Run: headless pygame with SDL's dummy video driver; simulated clock (each Clock.tick advances the game by its frame time, no real sleeping); random seed 0; keys injected as events and as key.get_pressed() state; no mouse input.
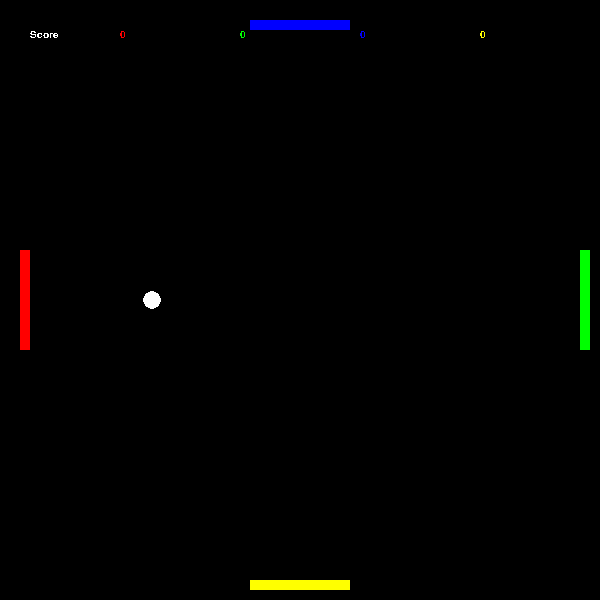
Frame 1 of 4 · flips 1–60 · no input
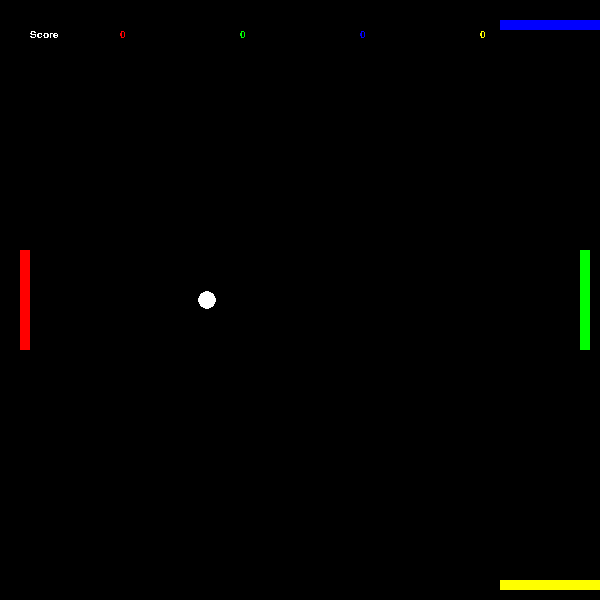
Frame 2 of 4 · flips 61–180 · tapped SPACE, RETURN · held RIGHT (→), D
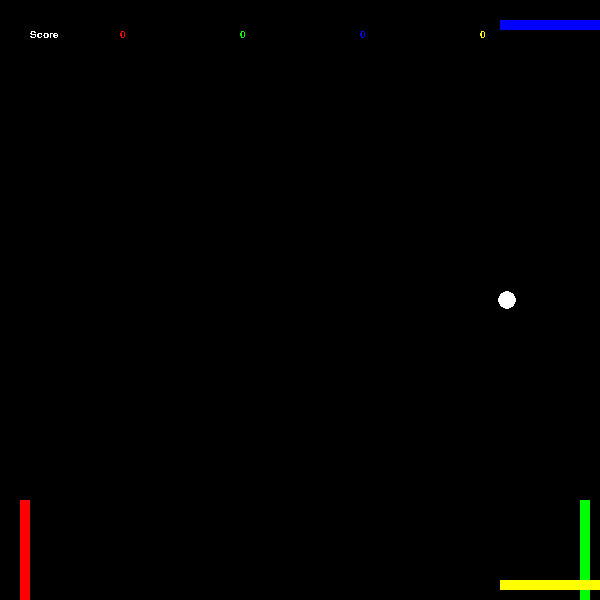
Frame 3 of 4 · flips 181–300 · held DOWN (↓), S
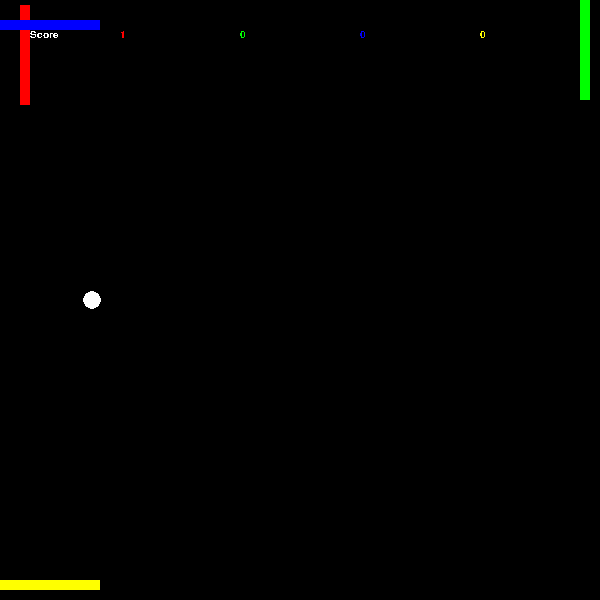
Frame 4 of 4 · flips 301–420 · held LEFT (←), A, UP (↑), W

The pygame program that drew these frames:

import pygame

### Colors
WHITE = (255, 255, 255)
RED = (255,0,0)
GREEN = (0,255,0)
BLUE = (0,0,255)
YELLOW = (255,255,0)
BLACK = (0,0,0)

#Colors of players
py1_Color = RED
py2_Color = GREEN
py3_Color = BLUE
py4_Color = YELLOW

### Constants
W = 600 # Width of the game table
H = W # Height of the game table Game should be a square always to be fair for 4 player game

FourPlayers = True ## 2 Players or 4 Players mode

### PY GAME FONT
pygame.font.init()
comic = pygame.font.SysFont('Comic Sans MS', 15)

### Variables
wt = 10 #thread update wait time 

#Player Coordinates
p1x = W/30
p1y = H/2 - ((W/60)**2)/2

p2x = W-(W/30)
p2y = H/2 - ((W/60)**2)/2

if FourPlayers:
    p3x = W/2 - ((H/60)**2)/2
    p3y = H/30

    p4x = W/2 - ((H/60)**2)/2
    p4y = H-(H/30)

ball_thrower = 0 #No player is ball thrower in the first run, to get score the corresponding player should throw the ball, it is a little bit different in my game original one because of 4 play rules.

#Player Scores
p1score = 0
p2score = 0

if FourPlayers:
    p3score = 0
    p4score = 0 

# W-S Key Params
w_p = False
s_p = False
wsr = False
# Up-Down Key Params
up_p = False
down_p = False
udr = False

if FourPlayers:
    # A-D Key Params
    a_p = False
    d_p = False
    adr = False
    # Left-Right Key Params
    left_p = False
    right_p = False
    lrr = False

##Screen Margins for Paddles
dmH = H/40
dmW = W/40

#Vertical Players Paddle Size (Players which stands right and left)
paddle_width_v = W/60
paddle_height_v = paddle_width_v**2

#Horizontal Players Paddle Size (Players which stands up and down)
paddle_height_h = H/60
paddle_width_h = paddle_height_h**2

## Ball Geometry
bx = W/2 #Ball X Position
by = H/2 #Ball Y Position
bw = W/65 #Ball diameter

## Ball Velocity 
velocity_raito = 240 #Initial velocity ratio (bigger makes the game slower, smaller makes the game faster)
bxv = -H/velocity_raito # Ball X Velocity
byv = 0 #Ball Y Velocity

### Functions
def drawpaddle(x, y, w, h, color=WHITE):
    pygame.draw.rect(screen, color, (x, y, w, h))

def drawball(x, y):
    pygame.draw.circle(screen, WHITE, (int(x), int(y)), int(bw))

''' 
Updates Player Locations
''' 
def uploc():
    global p1y
    global p2y
    
    if FourPlayers:
        global p3x
        global p4x    

    if w_p:
        if p1y-(dmH) < 0:
            py1 = 0
        else:
            p1y -= dmH
    elif s_p:
        if p1y+(dmH)+paddle_height_v > H:
            p1y = H-paddle_height_v
        else:
            p1y += dmH

    if up_p:
        if p2y-(dmH) < 0:
            p2y = 0
        else:
            p2y -= dmH
    elif down_p:
        if p2y+(dmH)+paddle_height_v > H:
            p2y = H-paddle_height_v
        else:
            p2y += dmH

    if FourPlayers:
        if a_p:
            if p3x-(dmW)<0:
                p3x = 0
            else:
                p3x -=dmW
        elif d_p:
            if p3x+(dmW)+paddle_width_h>W:
                p3x = W-paddle_width_h
            else:
                p3x += dmW

        if left_p:
            if p4x-(dmW)<0:
                p4x = 0
            else:
                p4x -=dmW
        elif right_p:
            if p4x+(dmW)+paddle_width_h>W:
                p4x = W-paddle_width_h
            else:
                p4x += dmW

 
''' 
Updates Ball And Game Scores
''' 
def upblnv():

    global ball_thrower

    global bx
    global bxv
    global by
    global byv

    if FourPlayers:
        global p4score
        global p3score

    global p2score
    global p1score
    
    '''
    Updates score according to the last ball thrower
    '''
    if FourPlayers:
        def update_score(p1score, p2score,p3score,p4score,ball_thrower): 
            if ball_thrower == 1:
                p1score += 1
            elif ball_thrower == 2:
                p2score += 1
            elif ball_thrower == 3:
                p3score += 1
            elif ball_thrower == 4:
                p4score += 1

            ball_thrower = 0 #Set Ball thrower 0 to be fair, when the corresponding player throws then begin to score it.

            return p1score,p2score,p3score,p4score,ball_thrower
    else:
        def update_score(p1score, p2score,ball_thrower): 
            if ball_thrower == 1:
                p1score += 1
            elif ball_thrower == 2:
                p2score += 1            

            ball_thrower = 0 #Set Ball thrower 0 to be fair, when the corresponding player throws then begin to score it.

            return p1score,p2score,ball_thrower
    
    if (bx+bxv < p1x+paddle_width_v) and ((p1y < by+byv+bw) and (by+byv-bw < p1y+paddle_height_v)):
        bxv = -bxv
        byv = ((p1y+(p1y+paddle_height_v))/2)-by
        byv = -byv/((5*bw)/7)
        ball_thrower = 1
    elif bx+bxv < 0:
        if FourPlayers:
            p1score,p2score,p3score,p4score,ball_thrower = update_score(p1score,p2score,p3score,p4score,ball_thrower)
        else:
            p1score,p2score,ball_thrower = update_score(p1score,p2score,ball_thrower)

        bx = W/2
        bxv = H/velocity_raito
        by = H/2
        byv = 0

    if (bx+bxv > p2x) and ((p2y < by+byv+bw) and (by+byv-bw < p2y+paddle_height_v)):
        bxv = -bxv
        byv = ((p2y+(p2y+paddle_height_v))/2)-by
        byv = -byv/((5*bw)/7)
        ball_thrower = 2
    elif bx+bxv > W:
        if FourPlayers:
            p1score,p2score,p3score,p4score,ball_thrower = update_score(p1score,p2score,p3score,p4score,ball_thrower)
        else:
            p1score,p2score,ball_thrower = update_score(p1score,p2score,ball_thrower)
        bx = W/2
        bxv = -H/velocity_raito
        by = H/2
        byv = 0

    
    if FourPlayers:##4 Player Mode        
        if (by+byv < p3y+paddle_height_h) and ((p3x < bx+bxv+bw) and (bx+bxv-bw < p3x+paddle_width_h)):
            byv = -byv
            bxv = ((p3x+(p3x+paddle_width_h))/2)-bx
            bxv = -bxv/((5*bw)/7)
            ball_thrower = 3
        elif by+byv < 0:
            p1score,p2score,p3score,p4score,ball_thrower = update_score(p1score,p2score,p3score,p4score,ball_thrower)
            by = H/2
            byv = W/velocity_raito
            bx = W/2
            bxv = 0

        if (by+byv > p4y) and ((p4x < bx+bxv+bw) and (bx+bxv-bw < p4x+paddle_width_h)):
            byv = -byv
            bxv = ((p4x+(p4x+paddle_width_h))/2)-bx
            bxv = -bxv/((5*bw)/7)
            ball_thrower = 4
        elif by+byv > H:
            p1score,p2score,p3score,p4score,ball_thrower = update_score(p1score,p2score,p3score,p4score,ball_thrower)
            by = H/2
            byv = -W/velocity_raito
            bx = W/2
            bxv = 0
    else:##2 Player Mode    
        if by+byv > H or by+byv < 0:
            byv = -byv
        
    bx += bxv
    by += byv

def drawscore():    
    screen.blit(comic.render("Score", False, WHITE), (30,30))
    
    screen.blit(comic.render(f"{p1score}",False,py1_Color),(H/5,30))
    screen.blit(comic.render(f"{p2score}",False,py2_Color),(2*H/5,30))
    
    if FourPlayers:
        screen.blit(comic.render(f"{p3score}",False,py3_Color),(3*H/5,30))
        screen.blit(comic.render(f"{p4score}",False,py4_Color),(4*H/5,30))

### Initialize
screen = pygame.display.set_mode((W, H))

playerCount = 2
if FourPlayers:
    playerCount = 4   
pygame.display.set_caption(f'Pong for {playerCount} Players')

screen.fill(BLACK)
pygame.display.flip()

running = True
while running:
    for event in pygame.event.get():
        if event.type == pygame.QUIT:
            running = False
        if event.type == pygame.KEYDOWN:
            if event.key == pygame.K_ESCAPE:
                running = False
            if event.key == pygame.K_w:
                w_p = True
                if s_p == True:
                    s_p = False
                    wsr = True
            if event.key == pygame.K_s:
                s_p = True
                if w_p == True:
                    w_p = False
                    wsr = True
            if event.key == pygame.K_UP:
                up_p = True
                if down_p == True:
                    down_p = False
                    udr = True
            if event.key == pygame.K_DOWN:
                down_p = True
                if up_p == True:
                    up_p = False
                    udr = True

            if FourPlayers:
                if event.key == pygame.K_a:
                    a_p = True
                    if d_p == True:
                        a_p = False
                        adr = True
                if event.key == pygame.K_d:
                    d_p = True
                    if a_p == True:
                        d_p = False
                        adr = True
                if event.key == pygame.K_LEFT:
                    left_p = True
                    if right_p == True:
                        left_p = False
                        lrr = True
                if event.key == pygame.K_RIGHT:
                    right_p = True
                    if left_p == True:
                        right_p = False
                        lrr = True

        if event.type == pygame.KEYUP:
            if event.key == pygame.K_w:
                w_p = False
                if wsr == True:
                    s_p = True
                    wsr = False
            if event.key == pygame.K_s:
                s_p = False
                if wsr == True:
                    w_p = True
                    wsr = False
            if event.key == pygame.K_UP:
                up_p = False
                if udr == True:
                    down_p = True
                    udr = False
            if event.key == pygame.K_DOWN:
                down_p = False
                if udr == True:
                    up_p = True
                    udr = False

            if FourPlayers:
                if event.key == pygame.K_a:
                    a_p = False
                    if adr == True:
                        d_p = True
                        adr = False
                if event.key == pygame.K_d:
                    d_p = False
                    if adr == True:
                        a_p = True
                        adr = False
                if event.key == pygame.K_LEFT:
                    left_p = False
                    if lrr == True:
                        right_p = True
                        lrr = False
                if event.key == pygame.K_RIGHT:
                    right_p = False
                    if lrr == True:
                        left_p = True
                        lrr = False


    screen.fill(BLACK)
    uploc()
    upblnv()
    drawscore()
    drawball(bx, by)

    drawpaddle(p1x, p1y, paddle_width_v, paddle_height_v, py1_Color) 
    drawpaddle(p2x, p2y, paddle_width_v, paddle_height_v, py2_Color)

    if FourPlayers:
        drawpaddle(p3x, p3y, paddle_width_h, paddle_height_h, py3_Color)
        drawpaddle(p4x, p4y, paddle_width_h, paddle_height_h, py4_Color)

    pygame.display.flip()
    pygame.time.wait(wt)
